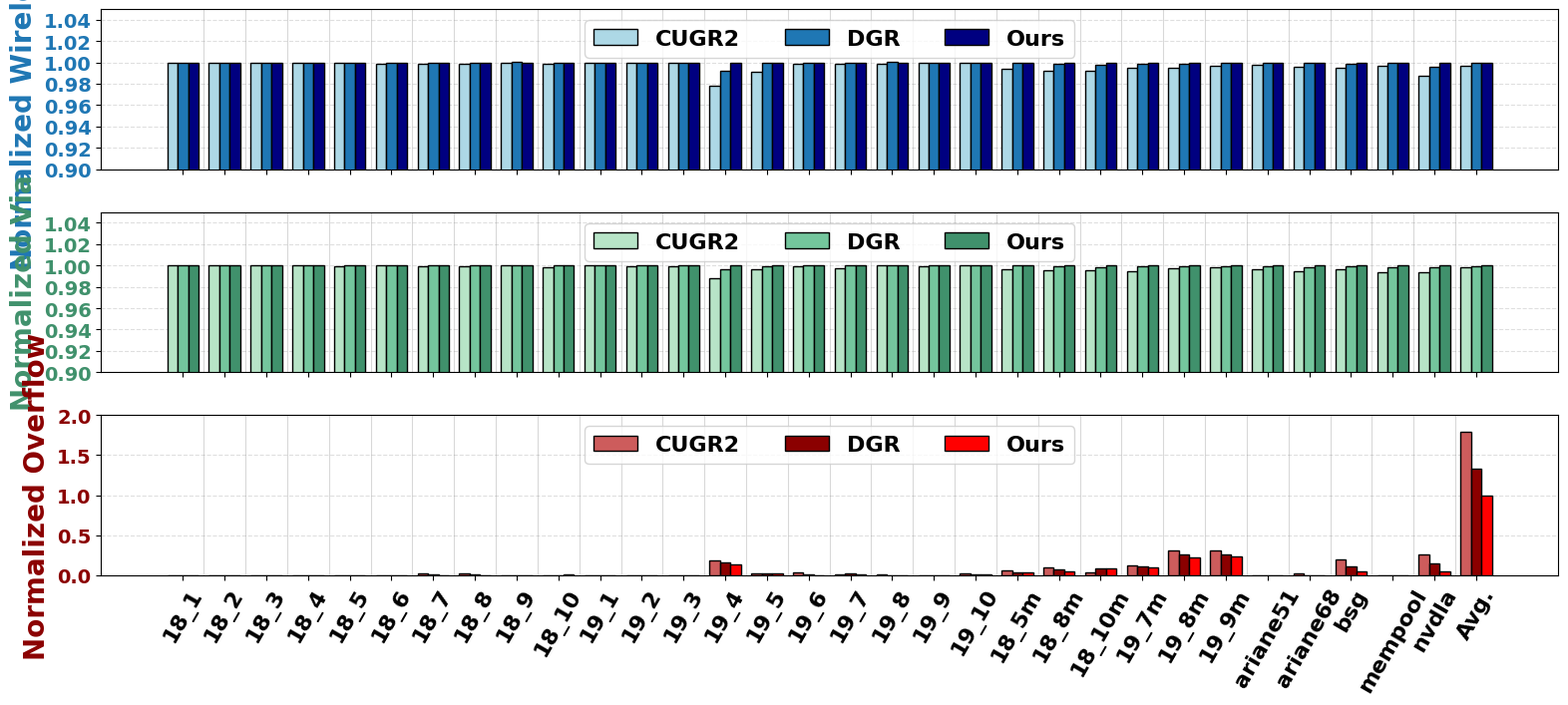

This chart was generated by the following Python code:
import matplotlib.pyplot as plt
import numpy as np
from matplotlib.patches import Patch

# Global font settings
plt.rcParams["font.family"] = "Times New Roman"
plt.rcParams["font.size"] = 16

# --- 1. Data from the thesis table (chap03, main results) ---
case_labels = [
    "18_1", "18_2", "18_3", "18_4", "18_5", "18_6", "18_7", "18_8", "18_9", "18_10",
    "19_1", "19_2", "19_3", "19_4", "19_5", "19_6", "19_7", "19_8", "19_9", "19_10",
    "18_5m", "18_8m", "18_10m", "19_7m", "19_8m", "19_9m",
    "ariane51", "ariane68", "bsg", "mempool", "nvdla",
]

wl_cugr2 = [
    409081, 7603188, 8531627, 25620922, 26719280, 34220480, 62761893, 62964888, 52494024, 65090544,
    601511, 23943128, 774750, 25287922, 4220085, 63649578, 117043233, 180606119, 272442799, 268638004,
    25555635, 58877869, 62480282, 101591635, 166178884, 254881352,
    18593148, 18895608, 116192206, 16820490, 42556632,
]
wl_dgr = [
    409081, 7603188, 8531627, 25635707, 26740190, 34241555, 62817858, 63029328, 52502349, 65154399,
    601511, 23955842, 774930, 25658050, 4254615, 63702168, 117206163, 180803724, 272513104, 268780621,
    25703970, 59282854, 62833202, 101996635, 166808599, 255467552,
    18626426, 18970596, 116649953, 16866961, 42917424,
]
wl_ours = [
    409081, 7603188, 8531627, 25635647, 26740460, 34253465, 62824848, 63042633, 52499784, 65187579,
    601511, 23959649, 774930, 25861815, 4257945, 63728853, 117242118, 180787644, 272519239, 268785745,
    25709175, 59346019, 62983817, 102138325, 166996084, 255691772,
    18629236, 18969990, 116782852, 16874116, 43086075,
]

via_cugr2 = [
    32454, 357967, 360466, 772767, 896347, 1347248, 2206523, 2251453, 2241545, 2368014,
    38499, 808496, 65079, 755438, 156680, 2045541, 3808931, 6298931, 10488012, 9646345,
    873683, 2171062, 2260680, 3787758, 6236992, 10396151,
    1004753, 956737, 6319828, 1135001, 1452197,
]
via_dgr = [
    32454, 357967, 360454, 772777, 896803, 1347311, 2207719, 2252852, 2242142, 2370408,
    38499, 808731, 65103, 761515, 157145, 2047428, 3818624, 6299926, 10491391, 9647443,
    876918, 2178494, 2268622, 3803429, 6249606, 10413501,
    1007282, 960909, 6337012, 1139491, 1458950,
]
via_ours = [
    32454, 357967, 360454, 772746, 896795, 1347210, 2207628, 2252911, 2242107, 2370994,
    38499, 808740, 65103, 764535, 157235, 2047201, 3818762, 6300058, 10491625, 9647812,
    876921, 2180373, 2271584, 3807167, 6253175, 10417961,
    1008121, 962133, 6341978, 1141860, 1461924,
]

of_cugr2 = [
    0, 0, 0, 1174, 75, 428, 27862, 27876, 1011, 1796,
    0, 324, 7, 214888, 29060, 36860, 14401, 20059, 361, 23318,
    63993, 116252, 46630, 137601, 353260, 346328,
    5430, 22159, 224133, 5689, 300135,
]
of_dgr = [
    0, 0, 0, 0, 0, 71, 8783, 8771, 31, 5947,
    0, 71, 4, 186082, 21128, 8739, 33020, 145, 206, 7318,
    43113, 81451, 102268, 124958, 288230, 290530,
    382, 2427, 119506, 3074, 167646,
]
of_ours = [
    0, 0, 0, 0, 0, 0, 1058, 960, 0, 6069,
    0, 14, 4, 147072, 20585, 1210, 14747, 0, 0, 6094,
    37995, 53893, 101799, 114034, 252105, 264645,
    66, 754, 52542, 1814, 52154,
]

# Normalized wirelength per case (relative to ours)
wl_cugr2_norm = [c / o for c, o in zip(wl_cugr2, wl_ours)]
wl_dgr_norm = [d / o for d, o in zip(wl_dgr, wl_ours)]
wl_ours_norm = [1.0] * len(wl_ours)

# Normalized overflow by total ours overflow to keep a stable scale
total_of_ours = sum(of_ours) if sum(of_ours) > 0 else 1.0
of_cugr2_norm = [v / total_of_ours for v in of_cugr2]
of_dgr_norm = [v / total_of_ours for v in of_dgr]
of_ours_norm = [v / total_of_ours for v in of_ours]

# Normalized via per case (relative to ours)
via_cugr2_norm = [c / o for c, o in zip(via_cugr2, via_ours)]
via_dgr_norm = [d / o for d, o in zip(via_dgr, via_ours)]
via_ours_norm = [1.0] * len(via_ours)

# Append average row values from the thesis table (already normalized)
labels = case_labels + ["Avg."]
wl_cugr2_norm.append(0.997168)
wl_dgr_norm.append(0.999355)
wl_ours_norm.append(1.0)
via_cugr2_norm.append(0.998059)
via_dgr_norm.append(0.999604)
via_ours_norm.append(1.0)
of_cugr2_norm.append(1.789204)
of_dgr_norm.append(1.331341)
of_ours_norm.append(1.0)

# --- 2. Plot ---
fig, axes = plt.subplots(3, 1, figsize=(16, 8), sharex=True)

x = np.arange(len(labels))
width = 0.25

# Wirelength subplot
axes[0].bar(x - width, wl_cugr2_norm, width, color="lightblue", edgecolor="black")
axes[0].bar(x, wl_dgr_norm, width, color="tab:blue", edgecolor="black")
axes[0].bar(x + width, wl_ours_norm, width, color="navy", edgecolor="black")
axes[0].set_ylabel("Normalized Wirelength", fontsize=20, fontfamily="Times New Roman", fontweight="bold", color="tab:blue")
axes[0].set_ylim(0.90, 1.05)
axes[0].set_yticks(np.arange(0.90, 1.051, 0.02))
axes[0].tick_params(axis="y", labelcolor="tab:blue", labelsize=14)
axes[0].legend(
    handles=[
        Patch(facecolor="lightblue", edgecolor="black", label="CUGR2"),
        Patch(facecolor="tab:blue", edgecolor="black", label="DGR"),
        Patch(facecolor="navy", edgecolor="black", label="Ours"),
    ],
    loc="upper center",
    # bbox_to_anchor=(0.5, 1.12),
    ncol=3,
    fontsize=12,
    frameon=True,
    prop={"family": "Times New Roman", "weight": "bold"},
)

# Via subplot
axes[1].bar(x - width, via_cugr2_norm, width, color="#B7E4C7", edgecolor="black")
axes[1].bar(x, via_dgr_norm, width, color="#74C69D", edgecolor="black")
axes[1].bar(x + width, via_ours_norm, width, color="#40916C", edgecolor="black")
axes[1].set_ylabel("Normalized Via", fontsize=20, fontfamily="Times New Roman", fontweight="bold", color="#40916C")
axes[1].set_ylim(0.90, 1.05)
axes[1].set_yticks(np.arange(0.90, 1.051, 0.02))
axes[1].tick_params(axis="y", labelcolor="#40916C", labelsize=14)
axes[1].legend(
    handles=[
        Patch(facecolor="#B7E4C7", edgecolor="black", label="CUGR2"),
        Patch(facecolor="#74C69D", edgecolor="black", label="DGR"),
        Patch(facecolor="#40916C", edgecolor="black", label="Ours"),
    ],
    loc="upper center",
    # bbox_to_anchor=(0.5, 1.12),
    ncol=3,
    fontsize=12,
    frameon=True,
    prop={"family": "Times New Roman", "weight": "bold"},
)

# Overflow subplot
axes[2].bar(x - width, of_cugr2_norm, width, color="#CD5C5C", edgecolor="black")
axes[2].bar(x, of_dgr_norm, width, color="#8B0000", edgecolor="black")
axes[2].bar(x + width, of_ours_norm, width, color="red", edgecolor="black")
axes[2].set_ylabel("Normalized Overflow", fontsize=20, fontfamily="Times New Roman", fontweight="bold", color="#8B0000")
axes[2].set_ylim(0.0, 2.0)
axes[2].set_yticks(np.arange(0.0, 2.01, 0.5))
axes[2].tick_params(axis="y", labelcolor="#8B0000", labelsize=14)
axes[2].legend(
    handles=[
        Patch(facecolor="#CD5C5C", edgecolor="black", label="CUGR2"),
        Patch(facecolor="#8B0000", edgecolor="black", label="DGR"),
        Patch(facecolor="red", edgecolor="black", label="Ours"),
    ],
    loc="upper center",
    # bbox_to_anchor=(0.5, 1.12),
    ncol=3,
    fontsize=12,
    frameon=True,
    prop={"family": "Times New Roman", "weight": "bold"},
)

# Shared X axis
axes[2].set_xticks(x)
axes[2].set_xticklabels(labels, fontsize=16, fontfamily="Times New Roman", rotation=60, fontweight="bold")

# Tick label fonts and gridlines
for ax in axes:
    for tick in ax.get_yticklabels():
        tick.set_fontfamily("Times New Roman")
        tick.set_fontweight("bold")
    ax.yaxis.grid(True, linestyle="--", which="major", color="grey", alpha=0.25)
    ax.set_axisbelow(True)
    for j in range(len(x) - 1):
        ax.axvline(x[j] + 0.5, color="gray", linestyle="-", alpha=0.3, linewidth=0.8)

# --- 3. Save and show ---
plt.tight_layout(rect=[0, 0, 1, 0.92])
plt.savefig("three_dim_to_one_dim_chart_main_result.png", dpi=300)
plt.savefig("three_dim_to_one_dim_chart_main_result.pdf")
plt.show()
